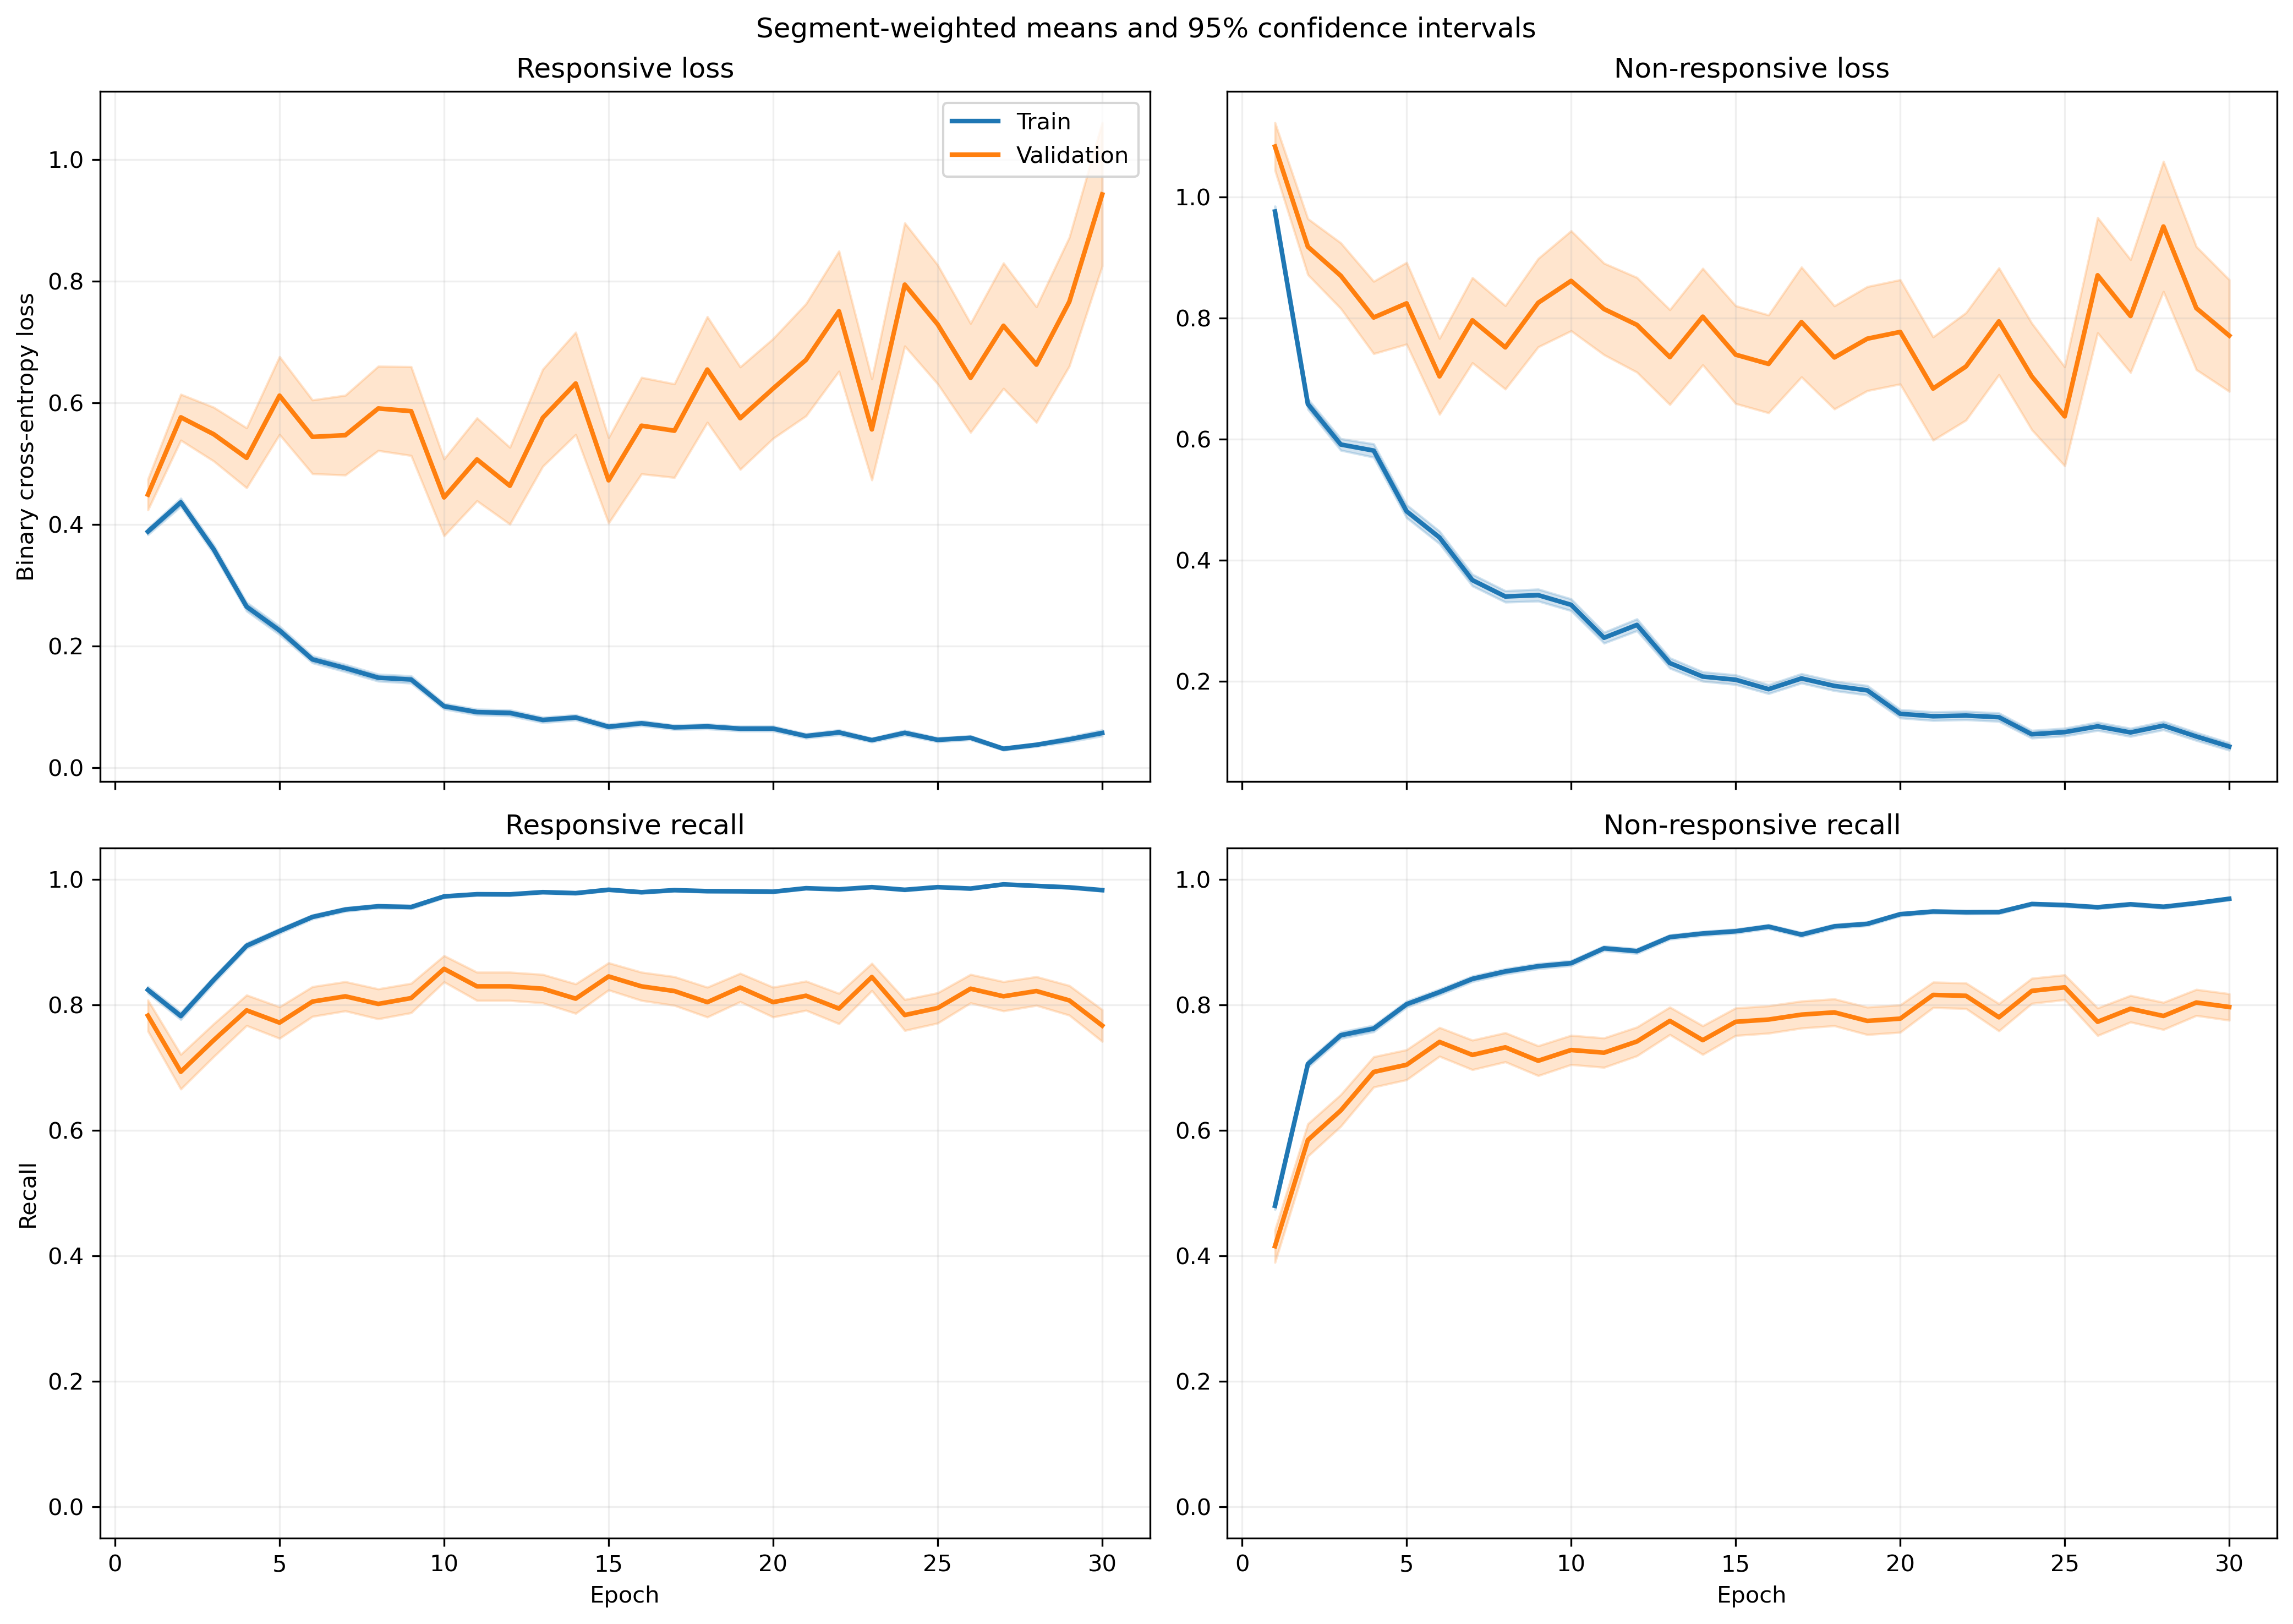

Data behind this chart, as committed beside it:
fold, epoch, split, r_loss, r_loss_count, r_loss_sum, r_loss_sum_sq, r_recall, r_recall_count, r_recall_sum, r_recall_sum_sq, nr_loss, nr_loss_count, nr_loss_sum, nr_loss_sum_sq, nr_recall, nr_recall_count, nr_recall_sum, nr_recall_sum_sq
1, 1, train, 0.3765, 1063, 400.3, 304.5, 0.8354, 1063, 888.0, 888.0, 0.9638, 1401, 1350, 2078, 0.4975, 1401, 697.0, 697.0
1, 1, validation, 0.1208, 10, 1.208, 0.1883, 1.0, 10, 10.0, 10.0, , 0, 0.0, 0.0, , 0, 0.0, 0.0
1, 2, train, 0.4029, 1063, 428.2, 435.8, 0.8034, 1063, 854.0, 854.0, 0.6199, 1401, 868.5, 1267, 0.7359, 1401, 1031, 1031
1, 2, validation, 0.1014, 10, 1.014, 0.1335, 1.0, 10, 10.0, 10.0, , 0, 0.0, 0.0, , 0, 0.0, 0.0
1, 3, train, 0.377, 1063, 400.8, 466.6, 0.8448, 1063, 898.0, 898.0, 0.541, 1401, 757.9, 1103, 0.7566, 1401, 1060, 1060
1, 3, validation, 0.06827, 10, 0.6827, 0.05822, 1.0, 10, 10.0, 10.0, , 0, 0.0, 0.0, , 0, 0.0, 0.0
1, 4, train, 0.2, 1063, 212.6, 219.7, 0.921, 1063, 979.0, 979.0, 0.6039, 1401, 846, 1695, 0.7587, 1401, 1063, 1063
1, 4, validation, 0.03162, 10, 0.3162, 0.01198, 1.0, 10, 10.0, 10.0, , 0, 0.0, 0.0, , 0, 0.0, 0.0
1, 5, train, 0.1399, 1063, 148.7, 167.3, 0.9586, 1063, 1019, 1019, 0.5951, 1401, 833.8, 1872, 0.743, 1401, 1041, 1041
1, 5, validation, 0.02065, 10, 0.2065, 0.005292, 1.0, 10, 10.0, 10.0, , 0, 0.0, 0.0, , 0, 0.0, 0.0
1, 6, train, 0.1547, 1063, 164.4, 167.3, 0.9511, 1063, 1011, 1011, 0.3942, 1401, 552.3, 1097, 0.8337, 1401, 1168, 1168
1, 6, validation, 0.02952, 10, 0.2952, 0.01292, 1.0, 10, 10.0, 10.0, , 0, 0.0, 0.0, , 0, 0.0, 0.0
1, 7, train, 0.1587, 1063, 168.7, 173.3, 0.9586, 1063, 1019, 1019, 0.3171, 1401, 444.3, 847.3, 0.8544, 1401, 1197, 1197
1, 7, validation, 0.03933, 10, 0.3933, 0.02344, 1.0, 10, 10.0, 10.0, , 0, 0.0, 0.0, , 0, 0.0, 0.0
1, 8, train, 0.1098, 1063, 116.7, 98.93, 0.9727, 1063, 1034, 1034, 0.3599, 1401, 504.3, 1087, 0.8537, 1401, 1196, 1196
1, 8, validation, 0.0145, 10, 0.145, 0.003172, 1.0, 10, 10.0, 10.0, , 0, 0.0, 0.0, , 0, 0.0, 0.0
1, 9, train, 0.0737, 1063, 78.34, 130.1, 0.9831, 1063, 1045, 1045, 0.5611, 1401, 786, 2418, 0.8066, 1401, 1130, 1130
1, 9, validation, 0.005184, 10, 0.05184, 0.0004182, 1.0, 10, 10.0, 10.0, , 0, 0.0, 0.0, , 0, 0.0, 0.0
1, 10, train, 0.07274, 1063, 77.32, 94.36, 0.9812, 1063, 1043, 1043, 0.3573, 1401, 500.6, 1197, 0.858, 1401, 1202, 1202
1, 10, validation, 0.009456, 10, 0.09456, 0.00135, 1.0, 10, 10.0, 10.0, , 0, 0.0, 0.0, , 0, 0.0, 0.0
1, 11, train, 0.1135, 1063, 120.6, 280.5, 0.9718, 1063, 1033, 1033, 0.2199, 1401, 308.1, 815, 0.9201, 1401, 1289, 1289
1, 11, validation, 0.01605, 10, 0.1605, 0.009239, 1.0, 10, 10.0, 10.0, , 0, 0.0, 0.0, , 0, 0.0, 0.0
1, 12, train, 0.1703, 1063, 181, 360.9, 0.9473, 1063, 1007, 1007, 0.1914, 1401, 268.1, 610.1, 0.9222, 1401, 1292, 1292
1, 12, validation, 0.03029, 10, 0.3029, 0.02959, 1.0, 10, 10.0, 10.0, , 0, 0.0, 0.0, , 0, 0.0, 0.0
1, 13, train, 0.0687, 1063, 73.02, 111.8, 0.9859, 1063, 1048, 1048, 0.2228, 1401, 312.2, 779.5, 0.9108, 1401, 1276, 1276
1, 13, validation, 0.01429, 10, 0.1429, 0.006466, 1.0, 10, 10.0, 10.0, , 0, 0.0, 0.0, , 0, 0.0, 0.0
1, 14, train, 0.07799, 1063, 82.9, 129.9, 0.9793, 1063, 1041, 1041, 0.2048, 1401, 287, 647.6, 0.9072, 1401, 1271, 1271
1, 14, validation, 0.006426, 10, 0.06426, 0.0007826, 1.0, 10, 10.0, 10.0, , 0, 0.0, 0.0, , 0, 0.0, 0.0
1, 15, train, 0.07138, 1063, 75.88, 86.2, 0.9774, 1063, 1039, 1039, 0.1842, 1401, 258.1, 607.6, 0.9243, 1401, 1295, 1295
1, 15, validation, 0.007544, 10, 0.07544, 0.001101, 1.0, 10, 10.0, 10.0, , 0, 0.0, 0.0, , 0, 0.0, 0.0
1, 16, train, 0.09375, 1063, 99.65, 95.51, 0.968, 1063, 1029, 1029, 0.1456, 1401, 204.1, 393, 0.9393, 1401, 1316, 1316
1, 16, validation, 0.01206, 10, 0.1206, 0.003286, 1.0, 10, 10.0, 10.0, , 0, 0.0, 0.0, , 0, 0.0, 0.0
1, 17, train, 0.08496, 1063, 90.31, 176.5, 0.9755, 1063, 1037, 1037, 0.1333, 1401, 186.8, 478.7, 0.95, 1401, 1331, 1331
1, 17, validation, 0.004691, 10, 0.04691, 0.0004521, 1.0, 10, 10.0, 10.0, , 0, 0.0, 0.0, , 0, 0.0, 0.0
1, 18, train, 0.05858, 1063, 62.27, 146.5, 0.9878, 1063, 1050, 1050, 0.1547, 1401, 216.7, 687.8, 0.945, 1401, 1324, 1324
1, 18, validation, 0.002023, 10, 0.02023, 7.11057405169413e-05, 1.0, 10, 10.0, 10.0, , 0, 0.0, 0.0, , 0, 0.0, 0.0
1, 19, train, 0.06398, 1063, 68.02, 101.5, 0.9849, 1063, 1047, 1047, 0.08073, 1401, 113.1, 268.2, 0.9679, 1401, 1356, 1356
1, 19, validation, 0.008223, 10, 0.08223, 0.002138, 1.0, 10, 10.0, 10.0, , 0, 0.0, 0.0, , 0, 0.0, 0.0
1, 20, train, 0.05157, 1063, 54.81, 93.24, 0.9859, 1063, 1048, 1048, 0.136, 1401, 190.6, 458.5, 0.9479, 1401, 1328, 1328
1, 20, validation, 0.003433, 10, 0.03433, 0.0001831, 1.0, 10, 10.0, 10.0, , 0, 0.0, 0.0, , 0, 0.0, 0.0
1, 21, train, 0.03888, 1063, 41.33, 47.64, 0.9934, 1063, 1056, 1056, 0.1215, 1401, 170.3, 465.8, 0.9572, 1401, 1341, 1341
1, 21, validation, 0.002136, 10, 0.02136, 6.817040457463008e-05, 1.0, 10, 10.0, 10.0, , 0, 0.0, 0.0, , 0, 0.0, 0.0
1, 22, train, 0.1077, 1063, 114.5, 233.1, 0.9699, 1063, 1031, 1031, 0.1838, 1401, 257.5, 638.7, 0.9272, 1401, 1299, 1299
1, 22, validation, 0.004986, 10, 0.04986, 0.0004209, 1.0, 10, 10.0, 10.0, , 0, 0.0, 0.0, , 0, 0.0, 0.0
1, 23, train, 0.03884, 1063, 41.28, 61, 0.9887, 1063, 1051, 1051, 0.1528, 1401, 214.1, 604.1, 0.945, 1401, 1324, 1324
1, 23, validation, 0.004041, 10, 0.04041, 0.0006112, 1.0, 10, 10.0, 10.0, , 0, 0.0, 0.0, , 0, 0.0, 0.0
1, 24, train, 0.02496, 1063, 26.54, 23.4, 0.9953, 1063, 1058, 1058, 0.1731, 1401, 242.5, 595.4, 0.9379, 1401, 1314, 1314
1, 24, validation, 0.002461, 10, 0.02461, 0.0001121, 1.0, 10, 10.0, 10.0, , 0, 0.0, 0.0, , 0, 0.0, 0.0
1, 25, train, 0.0251, 1063, 26.68, 9.277, 0.9953, 1063, 1058, 1058, 0.1196, 1401, 167.5, 447.2, 0.9543, 1401, 1337, 1337
1, 25, validation, 0.001836, 10, 0.01836, 6.157382085802965e-05, 1.0, 10, 10.0, 10.0, , 0, 0.0, 0.0, , 0, 0.0, 0.0
1, 26, train, 0.06265, 1063, 66.59, 47.81, 0.9737, 1063, 1035, 1035, 0.05968, 1401, 83.62, 207.8, 0.9822, 1401, 1376, 1376
1, 26, validation, 0.004495, 10, 0.04495, 0.0006107, 1.0, 10, 10.0, 10.0, , 0, 0.0, 0.0, , 0, 0.0, 0.0
1, 27, train, 0.04608, 1063, 48.99, 50.56, 0.984, 1063, 1046, 1046, 0.1163, 1401, 162.9, 433.2, 0.96, 1401, 1345, 1345
1, 27, validation, 0.002246, 10, 0.02246, 0.0001145, 1.0, 10, 10.0, 10.0, , 0, 0.0, 0.0, , 0, 0.0, 0.0
1, 28, train, 0.02804, 1063, 29.8, 13.91, 0.9962, 1063, 1059, 1059, 0.1299, 1401, 181.9, 339.7, 0.9486, 1401, 1329, 1329
1, 28, validation, 0.01016, 10, 0.1016, 0.001808, 1.0, 10, 10.0, 10.0, , 0, 0.0, 0.0, , 0, 0.0, 0.0
1, 29, train, 0.02996, 1063, 31.85, 24.36, 0.9915, 1063, 1054, 1054, 0.1004, 1401, 140.6, 341.3, 0.9622, 1401, 1348, 1348
1, 29, validation, 0.002841, 10, 0.02841, 0.0001283, 1.0, 10, 10.0, 10.0, , 0, 0.0, 0.0, , 0, 0.0, 0.0
1, 30, train, 0.02984, 1063, 31.72, 32.84, 0.9906, 1063, 1053, 1053, 0.08274, 1401, 115.9, 332.3, 0.9722, 1401, 1362, 1362
1, 30, validation, 0.001423, 10, 0.01423, 3.134239136670658e-05, 1.0, 10, 10.0, 10.0, , 0, 0.0, 0.0, , 0, 0.0, 0.0
... 1,140 more rows
